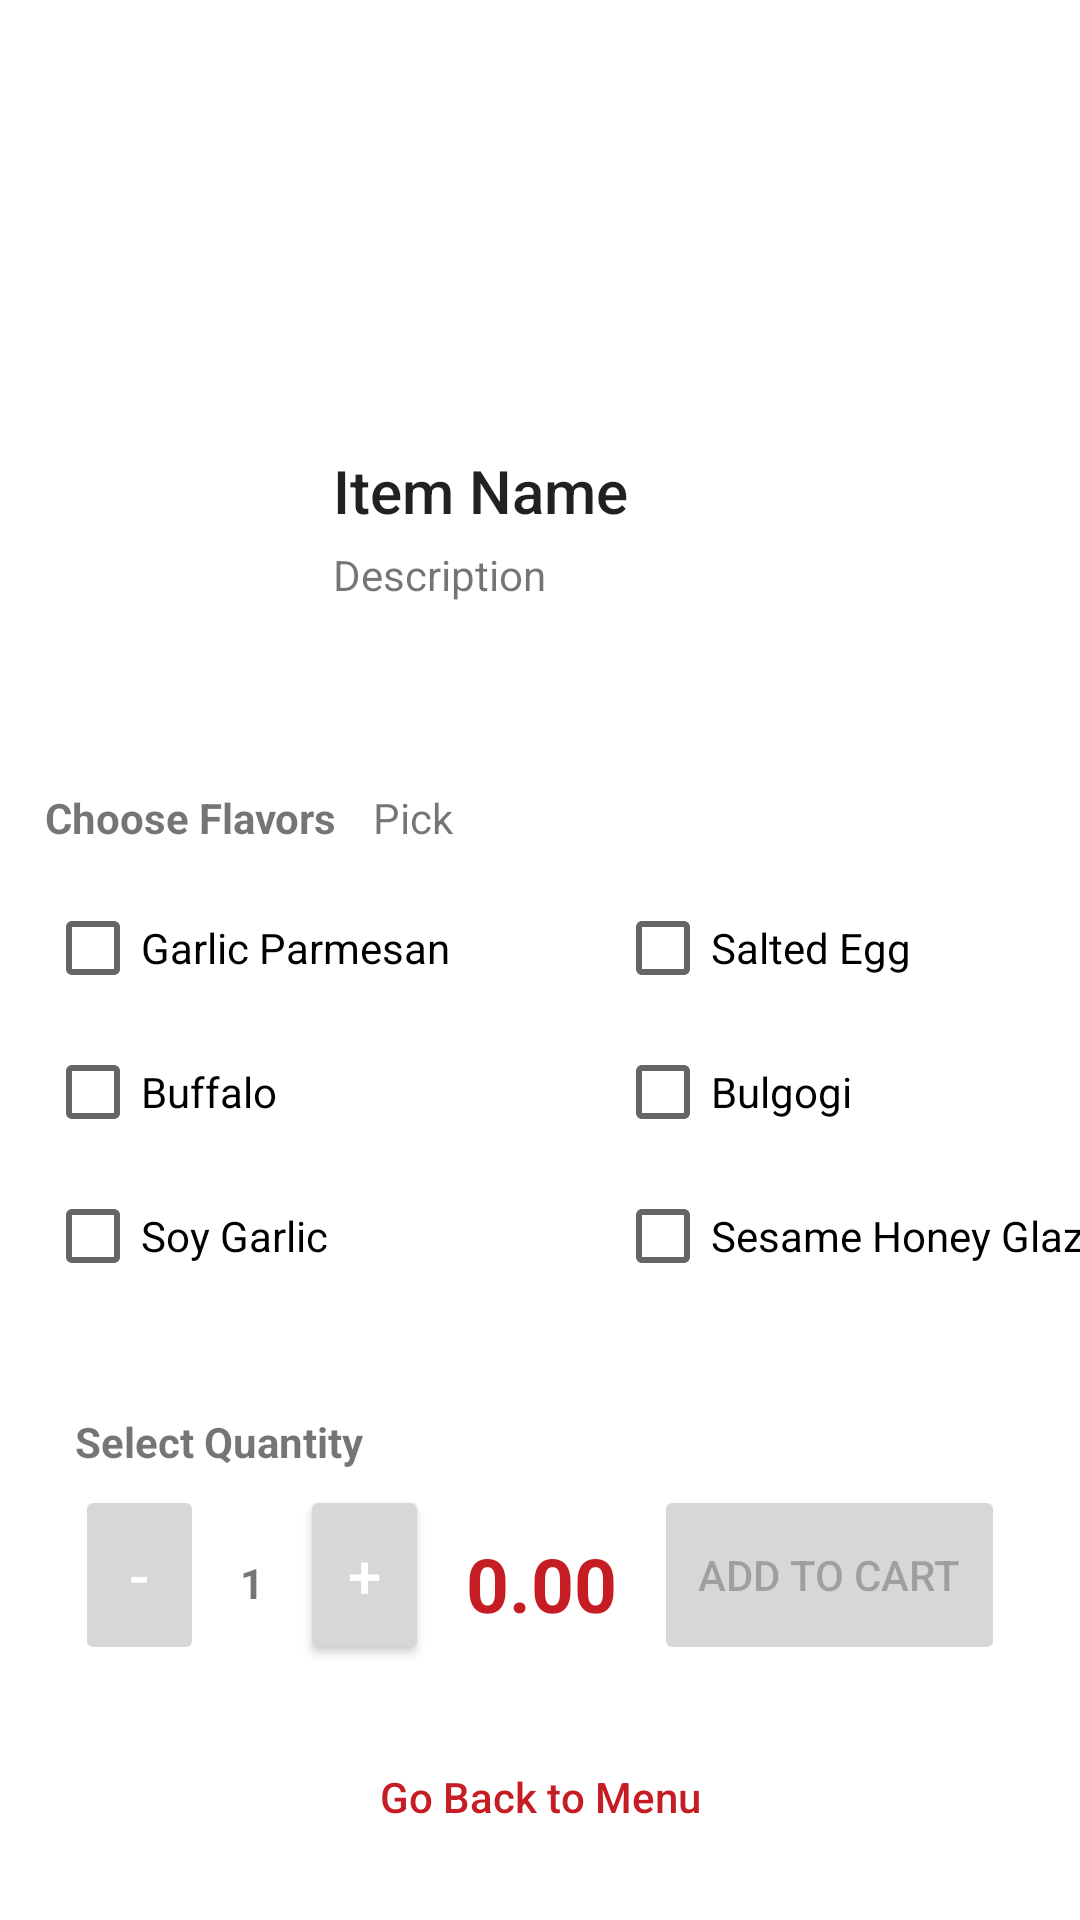

Layout XML and referenced resources for this Android screen:
<!-- AndroidManifest.xml: application theme Theme.MenuBytes_customerApp -->
<!-- res/layout/fragment_menu__wingsprod.xml -->
<?xml version="1.0" encoding="utf-8"?>
<androidx.constraintlayout.widget.ConstraintLayout xmlns:android="http://schemas.android.com/apk/res/android"
    xmlns:app="http://schemas.android.com/apk/res-auto"
    xmlns:tools="http://schemas.android.com/tools"
    android:id="@+id/frameLayoutwings"
    android:layout_width="match_parent"
    android:layout_height="match_parent"
    android:visibility="visible"
    tools:context=".Menu_WingsProd_Fragment">

    <TextView
        android:id="@+id/flavorPcs"
        android:layout_width="204dp"
        android:layout_height="18dp"
        android:layout_marginTop="15dp"
        app:layout_constraintStart_toEndOf="@+id/txtPick"
        app:layout_constraintTop_toBottomOf="@+id/txtItemDescription" />

    <CheckBox
        android:id="@+id/cbSoyGarlic"
        android:layout_width="190dp"
        android:layout_height="wrap_content"
        android:layout_marginStart="15dp"
        android:text="Soy Garlic"
        app:layout_constraintStart_toStartOf="parent"
        app:layout_constraintTop_toBottomOf="@+id/cbBuffalo" />

    <CheckBox
        android:id="@+id/cbSesameHoneyGlazed"
        android:layout_width="190dp"
        android:layout_height="wrap_content"
        android:text="Sesame Honey Glazed"
        app:layout_constraintStart_toEndOf="@+id/cbSoyGarlic"
        app:layout_constraintTop_toBottomOf="@+id/cbBulgogi" />

    <CheckBox
        android:id="@+id/cbBuffalo"
        android:layout_width="190dp"
        android:layout_height="wrap_content"
        android:layout_marginStart="15dp"
        android:text="Buffalo"
        app:layout_constraintStart_toStartOf="parent"
        app:layout_constraintTop_toBottomOf="@+id/cbGarlicParmesan" />

    <CheckBox
        android:id="@+id/cbBulgogi"
        android:layout_width="190dp"
        android:layout_height="wrap_content"
        android:text="Bulgogi"
        app:layout_constraintStart_toEndOf="@+id/cbBuffalo"
        app:layout_constraintTop_toBottomOf="@+id/cbSaltedEgg" />

    <CheckBox
        android:id="@+id/cbGarlicParmesan"
        android:layout_width="190dp"
        android:layout_height="wrap_content"
        android:layout_marginStart="15dp"
        android:layout_marginTop="10dp"
        android:text="Garlic Parmesan"
        app:layout_constraintStart_toStartOf="parent"
        app:layout_constraintTop_toBottomOf="@+id/textView5" />

    <CheckBox
        android:id="@+id/cbSaltedEgg"
        android:layout_width="190dp"
        android:layout_height="wrap_content"
        android:layout_marginTop="10dp"
        android:text="Salted Egg"
        app:layout_constraintStart_toEndOf="@+id/cbGarlicParmesan"
        app:layout_constraintTop_toBottomOf="@+id/textView5" />

    <TextView
        android:id="@+id/textView7"
        android:layout_width="wrap_content"
        android:layout_height="wrap_content"
        android:layout_marginStart="25dp"
        android:layout_marginTop="35dp"
        android:text="Select Quantity"
        android:textStyle="bold"
        app:layout_constraintStart_toStartOf="parent"
        app:layout_constraintTop_toBottomOf="@+id/cbSoyGarlic" />

    <TextView
        android:id="@+id/mealTotalText"
        android:layout_width="wrap_content"
        android:layout_height="wrap_content"
        android:layout_marginTop="75dp"
        android:text="0.00"
        android:textColor="#FFC61D25"
        android:textSize="25sp"
        android:textStyle="bold"
        app:layout_constraintEnd_toStartOf="@+id/btnUpdateOrder"
        app:layout_constraintStart_toEndOf="@+id/addQtyButton"
        app:layout_constraintTop_toBottomOf="@+id/cbSoyGarlic" />

    <TextView
        android:id="@+id/qtyText"
        android:layout_width="wrap_content"
        android:layout_height="18dp"
        android:layout_marginTop="28dp"
        android:text="1"
        android:textStyle="bold"
        app:layout_constraintEnd_toStartOf="@+id/addQtyButton"
        app:layout_constraintStart_toEndOf="@+id/minusQtyButton"
        app:layout_constraintTop_toBottomOf="@+id/textView7" />

    <TextView
        android:id="@+id/txtItemTitle"
        style="@style/TextAppearance.AppCompat.Title"
        android:layout_width="wrap_content"
        android:layout_height="wrap_content"
        android:layout_marginTop="150dp"
        android:text="Item Name"
        app:layout_constraintStart_toEndOf="@+id/imgViewItemMenu"
        app:layout_constraintTop_toTopOf="parent" />

    <TextView
        android:id="@+id/txtItemDescription"
        android:layout_width="231dp"
        android:layout_height="66dp"
        android:layout_marginTop="5dp"
        android:text="Description"
        app:layout_constraintStart_toEndOf="@+id/imgViewItemMenu"
        app:layout_constraintTop_toBottomOf="@+id/txtItemTitle" />

    <ImageView
        android:id="@+id/imgViewItemMenu"
        android:layout_width="111dp"
        android:layout_height="99dp"
        android:layout_marginTop="150dp"
        app:layout_constraintStart_toStartOf="parent"
        app:layout_constraintTop_toTopOf="parent" />

    <TextView
        android:id="@+id/textView5"
        android:layout_width="wrap_content"
        android:layout_height="wrap_content"
        android:layout_marginStart="15dp"
        android:layout_marginTop="15dp"
        android:text="Choose Flavors"
        android:textStyle="bold"
        app:layout_constraintStart_toStartOf="parent"
        app:layout_constraintTop_toBottomOf="@+id/txtItemDescription" />

    <TextView
        android:id="@+id/txtPick"
        android:layout_width="wrap_content"
        android:layout_height="18dp"
        android:layout_marginStart="12dp"
        android:layout_marginTop="15dp"
        android:text="Pick "
        app:layout_constraintStart_toEndOf="@+id/textView5"
        app:layout_constraintTop_toBottomOf="@+id/txtItemDescription" />

    <Button
        android:id="@+id/btnUpdateOrder"
        android:layout_width="117dp"
        android:layout_height="60dp"
        android:layout_marginTop="5dp"
        android:layout_marginEnd="25dp"
        android:text="Add to Cart"
        android:enabled="false"
        app:layout_constraintEnd_toEndOf="parent"
        app:layout_constraintTop_toBottomOf="@+id/textView7" />

    <Button
        android:id="@+id/minusQtyButton"
        style="@style/TextAppearance.AppCompat.Title"
        android:layout_width="43dp"
        android:layout_height="60dp"
        android:layout_marginStart="25dp"
        android:layout_marginTop="5dp"
        android:text="-"
        android:enabled="false"
        android:textColor="#FFFFFF"
        app:layout_constraintStart_toStartOf="parent"
        app:layout_constraintTop_toBottomOf="@+id/textView7" />

    <Button
        android:id="@+id/addQtyButton"
        style="@style/TextAppearance.AppCompat.Title"
        android:layout_width="43dp"
        android:layout_height="60dp"
        android:layout_marginStart="32dp"
        android:layout_marginTop="5dp"
        android:text="+"
        android:textColor="#FFFFFF"
        app:layout_constraintStart_toEndOf="@+id/minusQtyButton"
        app:layout_constraintTop_toBottomOf="@+id/textView7" />

    <Button
        android:id="@+id/btn_back2"
        android:layout_width="wrap_content"
        android:layout_height="wrap_content"
        android:layout_marginTop="20dp"
        android:background="@android:color/transparent"
        android:stateListAnimator="@null"
        android:text="Go Back to Menu"
        android:textAllCaps="false"
        android:textColor="#C61D25"
        app:layout_constraintEnd_toEndOf="parent"
        app:layout_constraintStart_toStartOf="parent"
        app:layout_constraintTop_toBottomOf="@+id/btnUpdateOrder" />

</androidx.constraintlayout.widget.ConstraintLayout>
<!-- resources referenced by this layout -->
<resources>
  <style name="Theme.MenuBytes_customerApp" parent="Theme.MaterialComponents.Light.DarkActionBar">
          
          <item name="colorPrimary">@color/purple_500</item>
          <item name="colorPrimaryVariant">@color/purple_700</item>
          <item name="colorOnPrimary">@color/white</item>
          
          <item name="colorSecondary">@color/teal_200</item>
          <item name="colorSecondaryVariant">@color/teal_700</item>
          <item name="colorOnSecondary">@color/black</item>
          
          <item name="android:statusBarColor" tools:targetApi="l">?attr/colorPrimaryVariant</item>
          
          <item name="android:windowAnimationStyle">@style/DialogAnimation</item>
      </style>
  <color name="purple_500">#FFC61D25</color>
  <color name="purple_700">#FFA71B28</color>
  <color name="white">#FFFFFFFF</color>
  <color name="teal_200">#FFC61D25</color>
  <color name="teal_700">#FF018786</color>
  <color name="black">#FFFFFFFF</color>
  <style name="DialogAnimation">
          <item name="android:windowEnterAnimation">@android:anim/fade_in</item>
          <item name="android:windowExitAnimation">@android:anim/fade_out</item>
      </style>
</resources>
